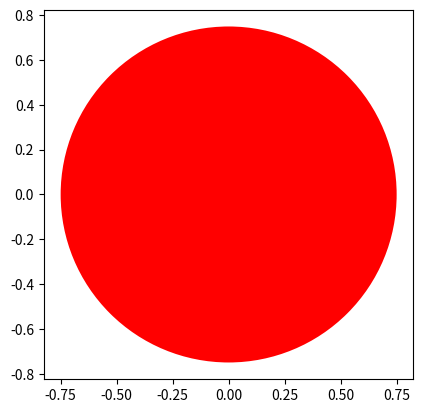

This chart was generated by the following Python code:


import matplotlib.pyplot as plt
plt.axes()
circle = plt.Circle((0,0),radius=0.75,fc='r')
plt.gca().add_patch(circle)
plt.axis("scaled")
plt.show()